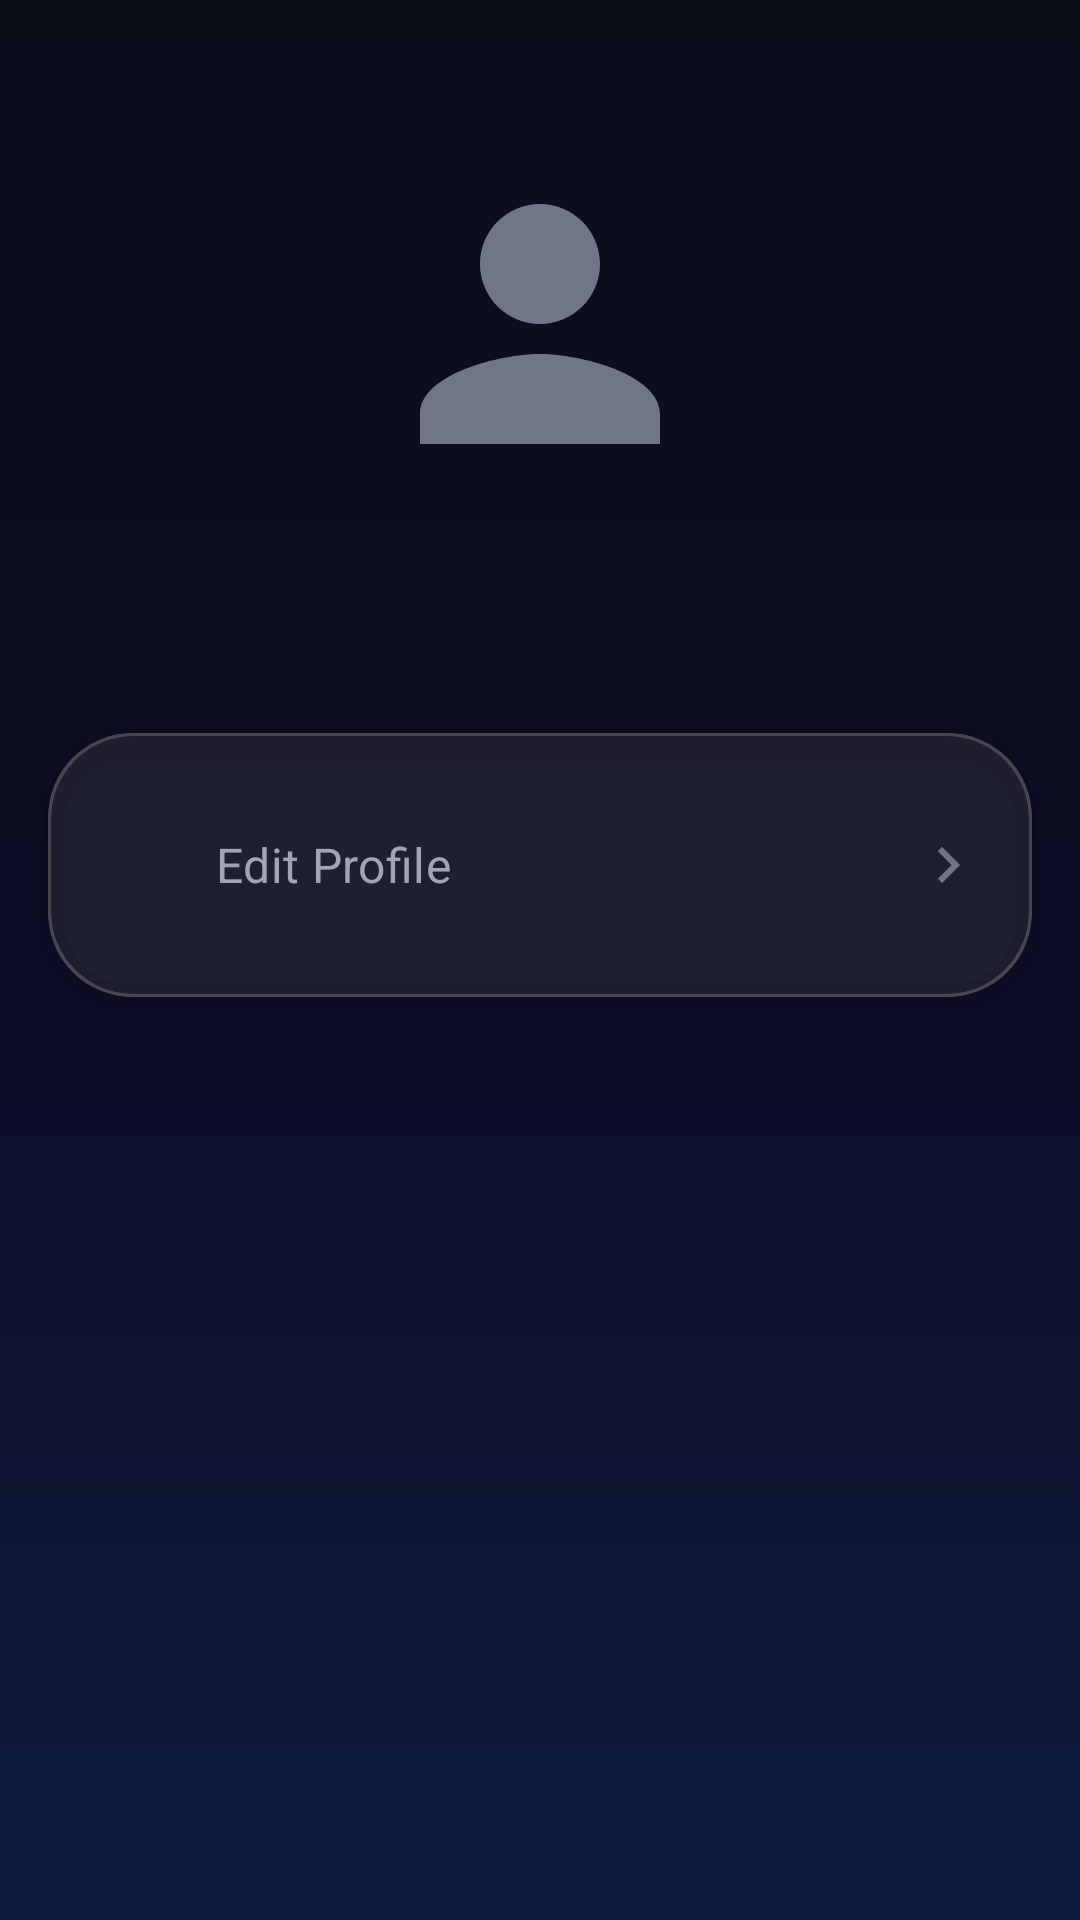

The Android layout XML behind this screen, and the referenced resources:
<!-- AndroidManifest.xml: application theme Theme.FixIt_v2 -->
<!-- res/layout/fragment_profile.xml -->
<?xml version="1.0" encoding="utf-8"?>
<androidx.constraintlayout.widget.ConstraintLayout xmlns:android="http://schemas.android.com/apk/res/android"
    xmlns:app="http://schemas.android.com/apk/res-auto"
    xmlns:tools="http://schemas.android.com/tools"
    android:layout_width="match_parent"
    android:layout_height="match_parent"
    tools:context=".fragments.ProfileFragment">

    
    <ImageView
        android:id="@+id/imageViewAvatar"
        android:layout_width="120dp"
        android:layout_height="120dp"
        android:layout_marginTop="48dp"
        android:src="@drawable/ic_default_avatar"
        app:layout_constraintEnd_toEndOf="parent"
        app:layout_constraintStart_toStartOf="parent"
        app:layout_constraintTop_toTopOf="parent" />

    <TextView
        android:id="@+id/textViewUsername"
        style="@style/TextAppearance.FixIt.Title"
        android:layout_width="wrap_content"
        android:layout_height="wrap_content"
        android:layout_marginTop="@dimen/spacing_medium"
        app:layout_constraintEnd_toEndOf="@+id/imageViewAvatar"
        app:layout_constraintStart_toStartOf="@+id/imageViewAvatar"
        app:layout_constraintTop_toBottomOf="@+id/imageViewAvatar"
        tools:text="John Doe" />

    
    <com.google.android.material.card.MaterialCardView
        style="@style/Widget.FixIt.CardView.Glass"
        android:layout_width="0dp"
        android:layout_height="wrap_content"
        android:layout_marginHorizontal="@dimen/spacing_large"
        android:layout_marginTop="32dp"
        app:layout_constraintEnd_toEndOf="parent"
        app:layout_constraintStart_toStartOf="parent"
        app:layout_constraintTop_toBottomOf="@+id/textViewUsername">

        <LinearLayout
            android:layout_width="match_parent"
            android:layout_height="wrap_content"
            android:background="@drawable/glass_card_background"
            android:orientation="vertical"
            android:padding="@dimen/spacing_large">

            

            
            <include layout="@layout/item_profile_menu" android:id="@+id/menuLogout"/>

        </LinearLayout>

    </com.google.android.material.card.MaterialCardView>

</androidx.constraintlayout.widget.ConstraintLayout>
<!-- res/layout/item_profile_menu.xml (included above) -->
<?xml version="1.0" encoding="utf-8"?>
<LinearLayout xmlns:android="http://schemas.android.com/apk/res/android"
    xmlns:app="http://schemas.android.com/apk/res-auto"
    xmlns:tools="http://schemas.android.com/tools"
    android:layout_width="match_parent"
    android:layout_height="wrap_content"
    android:orientation="horizontal"
    android:gravity="center_vertical"
    android:paddingVertical="@dimen/spacing_large">

    <ImageView
        android:id="@+id/imageViewMenuIcon"
        android:layout_width="24dp"
        android:layout_height="24dp"
        app:tint="@color/primary"
        tools:src="@drawable/ic_edit" />

    <TextView
        android:id="@+id/textViewMenuTitle"
        style="@style/TextAppearance.FixIt.Subtitle"
        android:layout_width="0dp"
        android:layout_height="wrap_content"
        android:layout_weight="1"
        android:layout_marginStart="@dimen/spacing_large"
        tools:text="Edit Profile" />

    <ImageView
        android:layout_width="24dp"
        android:layout_height="24dp"
        android:src="@drawable/ic_arrow_right"
        app:tint="@color/icon_inactive_dark" />

</LinearLayout>
<!-- resources referenced by this layout -->
<resources>
  <color name="icon_inactive_dark">#70758A</color>
  <color name="primary">#6C63FF</color>
  <dimen name="spacing_large">16dp</dimen>
  <dimen name="spacing_medium">12dp</dimen>
  <!-- drawable glass_card_background (drawable) -->
  <?xml version="1.0" encoding="utf-8"?>
  <shape xmlns:android="http://schemas.android.com/apk/res/android"
      android:shape="rectangle">
      <solid android:color="@color/card_glass_background"/>
      <corners android:radius="@dimen/corner_radius_large"/>
      <stroke android:width="@dimen/card_stroke_width" android:color="@color/card_glass_stroke"/>
  </shape>
  <!-- drawable ic_arrow_right (drawable) -->
  <vector xmlns:android="http://schemas.android.com/apk/res/android"
      android:width="24dp"
      android:height="24dp"
      android:viewportWidth="24"
      android:viewportHeight="24">
      <path
          android:fillColor="@android:color/white"
          android:pathData="M8.59,16.59L13.17,12L8.59,7.41L10,6l6,6 -6,6 -1.41,-1.41z"/>
  </vector>
  <style name="TextAppearance.FixIt.Subtitle" parent="TextAppearance.MaterialComponents.Subtitle1">
          <item name="android:textColor">@color/text_secondary_dark</item>
      </style>
  <style name="TextAppearance.FixIt.Title" parent="TextAppearance.MaterialComponents.Headline5">
          <item name="android:textColor">@color/text_primary_dark</item>
          <item name="android:textStyle">bold</item>
      </style>
  <style name="Widget.FixIt.CardView.Glass" parent="Widget.MaterialComponents.CardView">
          <item name="cardCornerRadius">@dimen/corner_radius_large</item>
          <item name="cardElevation">4dp</item>
          <item name="cardBackgroundColor">@android:color/transparent</item> 
      </style>
  <style name="Theme.FixIt_v2" parent="Base.Theme.FixIt_v2" />
  <color name="card_glass_background">#14FFFFFF</color>
  <dimen name="corner_radius_large">28dp</dimen>
  <dimen name="card_stroke_width">1dp</dimen>
  <color name="card_glass_stroke">#33FFFFFF</color>
  <color name="text_secondary_dark">#A0A4B8</color>
  <color name="text_primary_dark">#FFFFFF</color>
  <style name="Base.Theme.FixIt_v2" parent="Theme.Material3.Dark.NoActionBar">
          
          <item name="colorPrimary">@color/primary</item>
          <item name="colorSecondary">@color/secondary</item>
          <item name="android:windowBackground">@drawable/gradient_background</item>
          <item name="android:textViewStyle">@style/Widget.FixIt.TextView</item>
          <item name="alertDialogTheme">@style/AlertDialogTheme</item> 
      </style>
  <color name="secondary">#00E5FF</color>
  <!-- drawable gradient_background (drawable) -->
  <?xml version="1.0" encoding="utf-8"?>
  <shape xmlns:android="http://schemas.android.com/apk/res/android"
      android:shape="rectangle">
      <gradient
          android:type="linear"
          android:angle="-90"
          android:startColor="@color/gradient_start_dark"
          android:centerColor="@color/gradient_center_dark"
          android:endColor="@color/gradient_end_dark" />
  </shape>
  <style name="Widget.FixIt.TextView" parent="Widget.AppCompat.TextView">
          <item name="android:textAppearance">@style/TextAppearance.FixIt.Body</item>
      </style>
  <color name="gradient_start_dark">#0B0F1A</color>
  <color name="gradient_center_dark">#0D0D26</color>
  <color name="gradient_end_dark">#0D1B3E</color>
  <style name="TextAppearance.FixIt.Body" parent="TextAppearance.MaterialComponents.Body1">
          <item name="android:textColor">@color/text_secondary_dark</item>
          <item name="android:alpha">0.8</item>
      </style>
  <style name="AlertDialog.Button" parent="Widget.Material3.Button.TextButton.Dialog">
          <item name="android:textColor">@color/primary</item>
      </style>
</resources>
